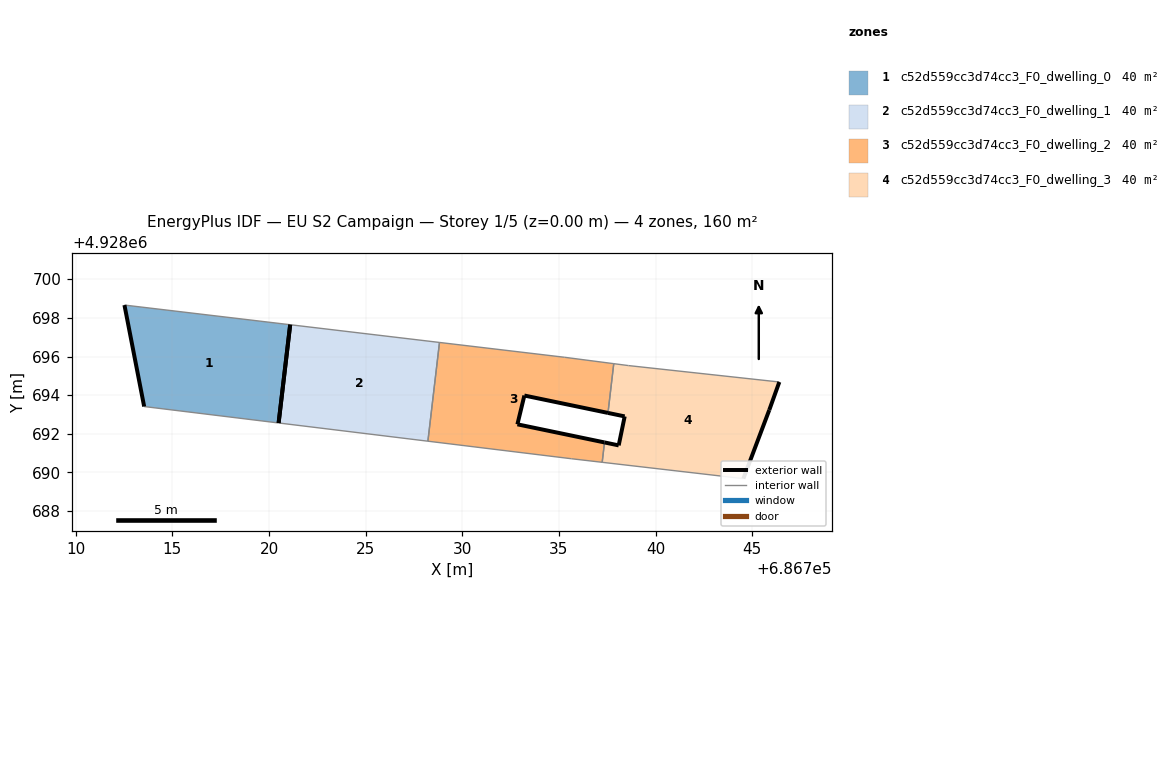
=== STOREY PLAN SPEC (per zone: floor XY polygon, exterior-wall plan segments, windows/doors) ===
zone 1: c52d559cc3d74cc3_F0_dwelling_0  (39.9 m²)
  floor: (686720.50, 4928692.56) (686721.09, 4928697.64) (686712.52, 4928698.66) (686713.54, 4928693.41)
  exterior wall: (686713.54, 4928693.41) – (686712.52, 4928698.66)  [5.3 m]
  exterior wall: (686721.09, 4928697.64) – (686720.50, 4928692.56)  [5.1 m]
  interior walls: 2
zone 2: c52d559cc3d74cc3_F0_dwelling_1  (39.9 m²)
  floor: (686728.22, 4928691.62) (686728.82, 4928696.73) (686721.09, 4928697.64) (686720.50, 4928692.56)
  exterior wall: (686720.50, 4928692.56) – (686721.09, 4928697.64)  [5.1 m]
  interior walls: 3
zone 3: c52d559cc3d74cc3_F0_dwelling_2  (39.9 m²)
  floor: (686737.24, 4928690.53) (686737.36, 4928691.55) (686732.85, 4928692.49) (686733.21, 4928693.98) (686737.54, 4928693.08) (686737.83, 4928695.63) (686735.28, 4928695.96) (686728.82, 4928696.73) (686728.22, 4928691.62) (686735.64, 4928690.71)
  exterior wall: (686733.21, 4928693.98) – (686732.85, 4928692.49)  [1.5 m]
  exterior wall: (686732.85, 4928692.49) – (686737.36, 4928691.55)  [4.6 m]
  exterior wall: (686737.54, 4928693.08) – (686733.21, 4928693.98)  [4.4 m]
  interior walls: 7
zone 4: c52d559cc3d74cc3_F0_dwelling_3  (39.9 m²)
  floor: (686744.54, 4928689.68) (686745.88, 4928693.23) (686746.40, 4928694.68) (686738.59, 4928695.53) (686737.83, 4928695.63) (686737.54, 4928693.08) (686738.40, 4928692.90) (686738.09, 4928691.40) (686737.36, 4928691.55) (686737.24, 4928690.53)
  exterior wall: (686745.88, 4928693.23) – (686744.54, 4928689.68)  [3.8 m]
  exterior wall: (686737.36, 4928691.55) – (686738.09, 4928691.40)  [0.7 m]
  exterior wall: (686738.09, 4928691.40) – (686738.40, 4928692.90)  [1.5 m]
  exterior wall: (686738.40, 4928692.90) – (686737.54, 4928693.08)  [0.9 m]
  exterior wall: (686746.40, 4928694.68) – (686745.88, 4928693.23)  [1.5 m]
  interior walls: 5

=== DERIVED (storey summary) ===
Building: EU S2 Campaign
Storey: 1 of 5  (floor level z = 0.00 m)
Storey gross floor area: 159.7 m²
Zones on this storey: 4
  - c52d559cc3d74cc3_F0_dwelling_0: floor 39.9 m²; exterior wall 10.5 m (31.4 m²); WWR 0.0%
  - c52d559cc3d74cc3_F0_dwelling_1: floor 39.9 m²; exterior wall 5.1 m (15.4 m²); WWR 0.0%
  - c52d559cc3d74cc3_F0_dwelling_2: floor 39.9 m²; exterior wall 10.6 m (31.7 m²); WWR 0.0%
  - c52d559cc3d74cc3_F0_dwelling_3: floor 39.9 m²; exterior wall 8.5 m (25.5 m²); WWR 0.0%
Zone adjacency (shared interzone walls):
  - c52d559cc3d74cc3_F0_dwelling_1 ↔ c52d559cc3d74cc3_F0_dwelling_2
  - c52d559cc3d74cc3_F0_dwelling_2 ↔ c52d559cc3d74cc3_F0_dwelling_3